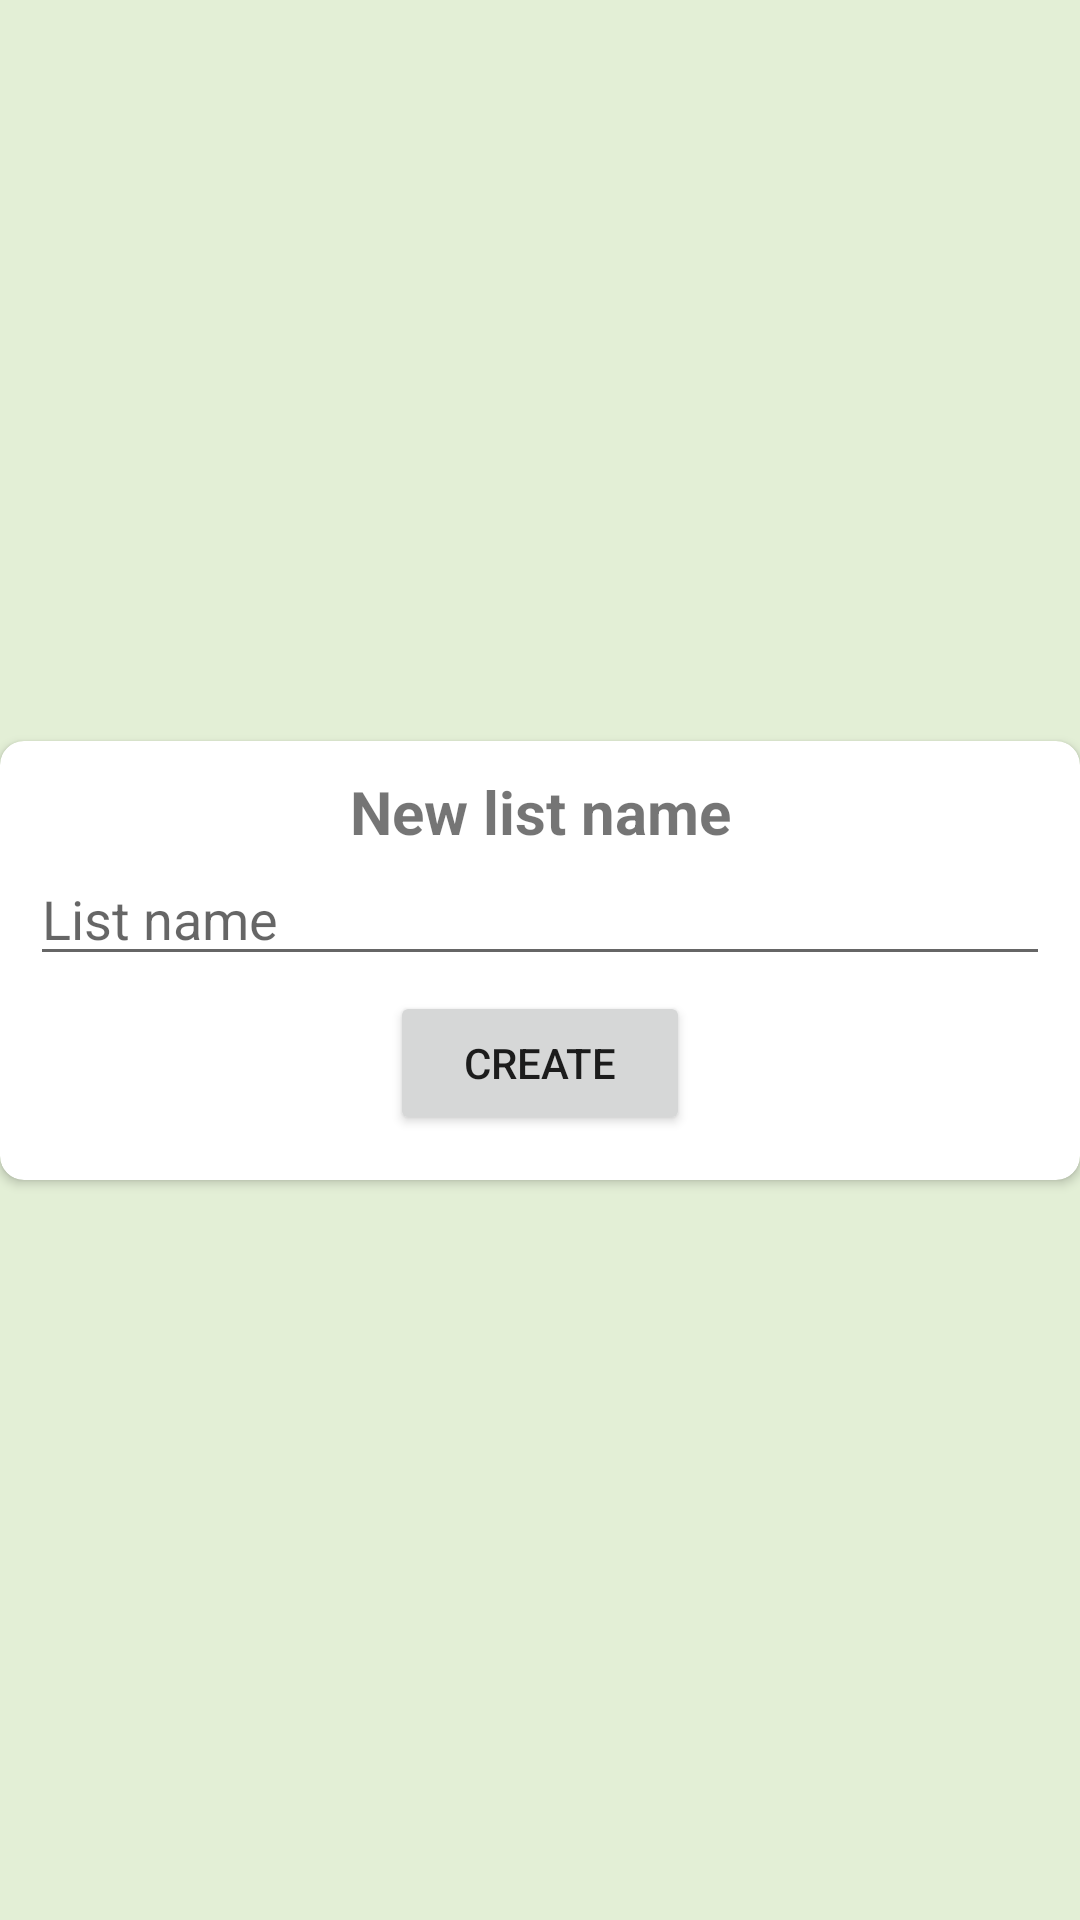

The Android layout XML behind this screen, and the referenced resources:
<!-- AndroidManifest.xml: application theme Base.Theme.Green -->
<!-- res/layout/new_list_dialog.xml -->
<?xml version="1.0" encoding="utf-8"?>
<androidx.constraintlayout.widget.ConstraintLayout xmlns:android="http://schemas.android.com/apk/res/android"
    xmlns:app="http://schemas.android.com/apk/res-auto"
    xmlns:tools="http://schemas.android.com/tools"
    android:layout_width="wrap_content"
    android:layout_height="wrap_content"
    android:background="#377CB342"
    android:foregroundGravity="center">

    <androidx.cardview.widget.CardView
        android:layout_width="match_parent"
        android:layout_height="wrap_content"
        app:cardCornerRadius="8dp"
        app:layout_constraintBottom_toBottomOf="parent"
        app:layout_constraintEnd_toEndOf="parent"
        app:layout_constraintStart_toStartOf="parent"
        app:layout_constraintTop_toTopOf="parent">

        <LinearLayout
            android:layout_width="match_parent"
            android:layout_height="match_parent"
            android:layout_margin="10dp"
            android:orientation="vertical">

            <TextView
                android:id="@+id/textView"
                android:layout_width="match_parent"
                android:layout_height="wrap_content"
                android:gravity="center"
                android:text="@string/new_name"
                android:textSize="20sp"
                android:textStyle="bold" />

            <EditText
                android:id="@+id/edNewListName"
                android:layout_width="match_parent"
                android:layout_height="wrap_content"
                android:ems="10"
                android:hint="@string/list_name"
                android:inputType="text" />

            <Button
                android:id="@+id/bCreate"
                android:layout_width="match_parent"
                android:layout_height="wrap_content"
                android:layout_marginLeft="120dp"
                android:layout_marginTop="5dp"
                android:layout_marginRight="120dp"
                android:layout_marginBottom="5dp"
                android:text="create" />
        </LinearLayout>
    </androidx.cardview.widget.CardView>
</androidx.constraintlayout.widget.ConstraintLayout>
<!-- resources referenced by this layout -->
<resources>
  <string name="list_name">List name</string>
  <string name="new_name">New list name</string>
  <style name="Base.Theme.Green" parent="Theme.MaterialComponents.DayNight.DarkActionBar">
          <item name="colorPrimary">@color/green2</item>
          <item name="colorSecondary">@color/green1</item>
          <item name="android:navigationBarColor">@android:color/transparent</item>
          <item name="android:statusBarColor">@android:color/transparent</item>
          <item name="android:windowLightStatusBar">?attr/isLightTheme</item>
  
      </style>
  <color name="green2">#86A789</color>
  <color name="green1">#9DC08B</color>
</resources>
